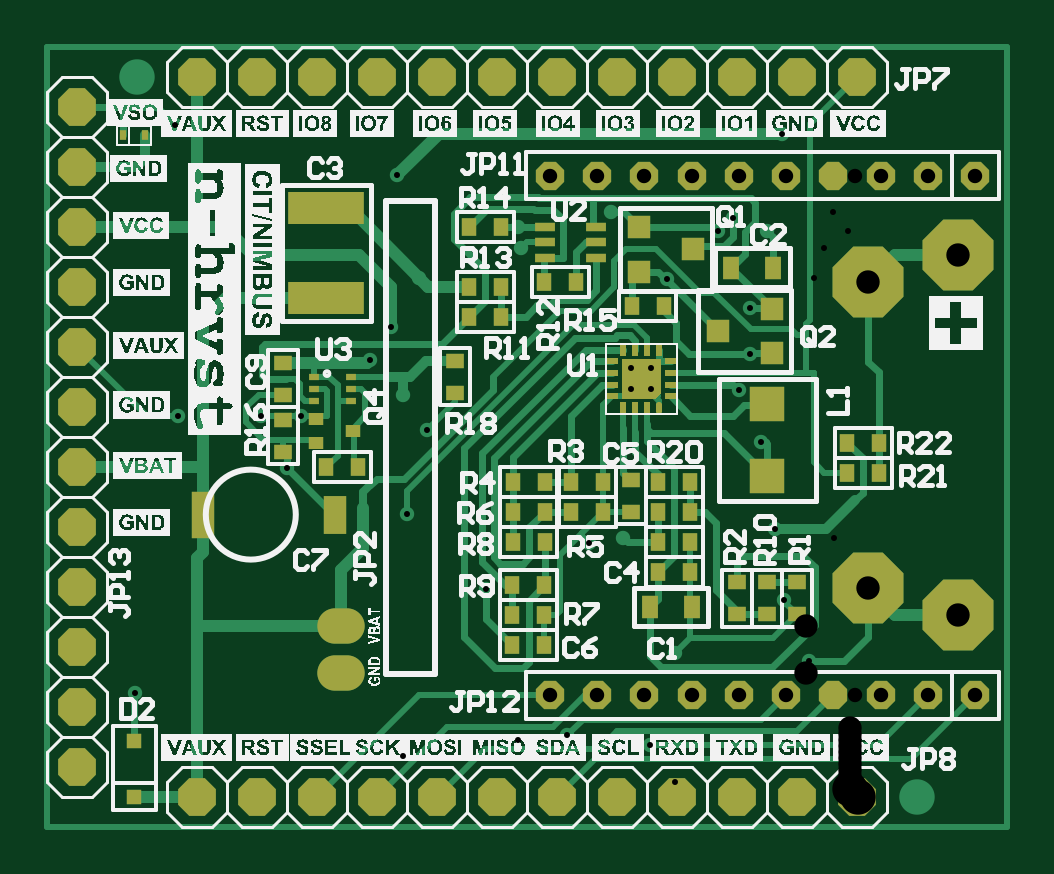
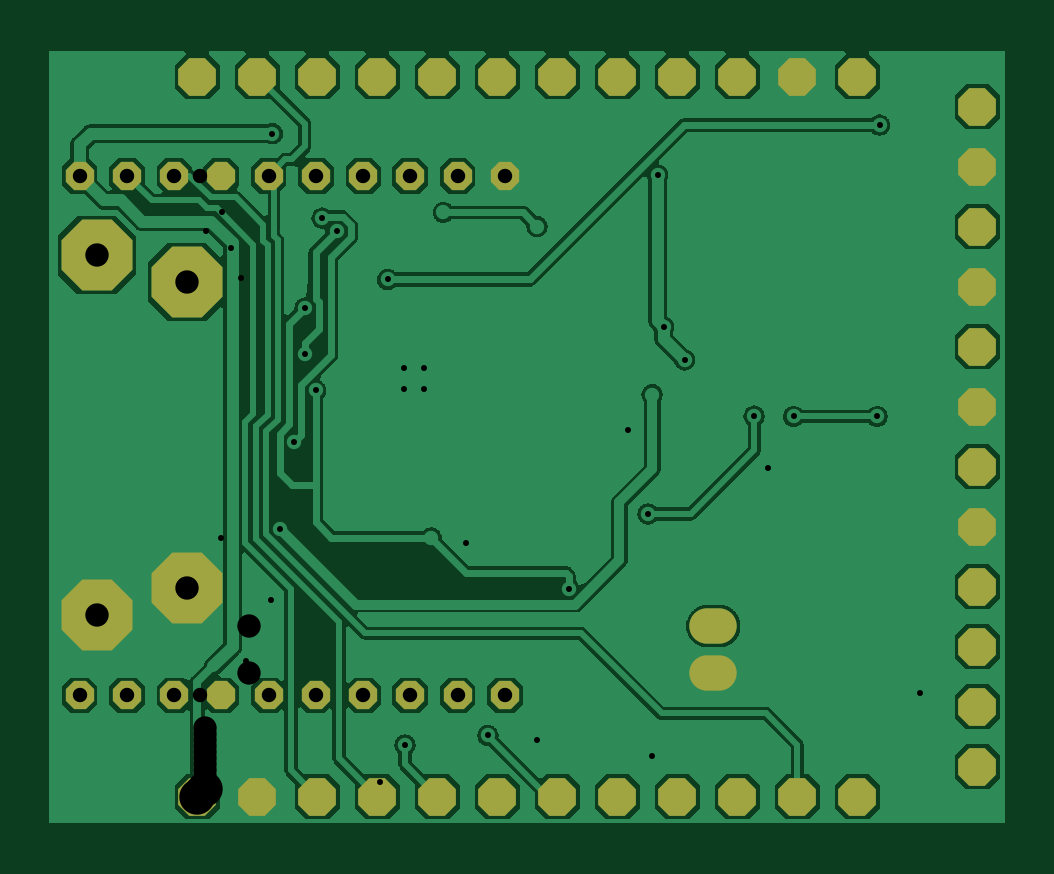
Circuit board: 6 layer files. Board 40.6 x 33.0 mm.
- bottom_copper: BOTTOM.GBR (57746 bytes)
- drill: DRILL.TXT (1223 bytes)
- bottom_mask: MASK_BOTTOM.GBR (2210 bytes)
- top_mask: MASK_TOP.GBR (4324 bytes)
- top_silk: SILK_TOP.GBR (250998 bytes)
- top_copper: TOP.GBR (14215 bytes)

=== bottom_copper: BOTTOM.GBR (57746 bytes, source omitted) ===
=== drill: DRILL.TXT ===
M48
;Layer_Color=9474304
;FILE_FORMAT=2:3
INCH,LZ
;TYPE=PLATED
T1F00S00C0.010
T2F00S00C0.024
T3F00S00C0.039
T4F00S00C0.059
%
T01
X-01204Y00173
X-00484Y00102
X-00346Y00086
X-00304Y0024
X-00081Y00226
X-00122Y00327
X-00138Y00446
X-00161Y00591
X-00197Y00677
X-00179Y00738
Y00814
X-0015Y00943
X-00208Y00964
X-00232Y00942
X-00317Y00862
X-00344Y00715
X-00377
Y00679
X-00344Y00679
X-0039Y00431
X-00447Y00423
X-00619Y00346
X-00751Y00471
X-00717Y00611
X-00758Y0067
X-00812Y00728
X-00777Y00783
X-0073Y00865
X-00767Y01036
X-00566Y0095
X-0056Y00915
X-0041Y00974
X-00125Y01105
X-01137Y01119
X-01133Y00634
X-00994
X-00928Y00634
X-00951Y00548
T02
X-0004Y00169
X00039
X00117
X00196
X-00119
X-00197
X-00276
X-00355
X-00434
X-00512
Y01035
X-00434
X-00355
X-00276
X-00197
X-00119
X-0004
X00039
X00117
X00196
T03
X0Y0
X-001
X-002
X-003
X-004
X-005
X-006
X-007
X-008
X-009
X-01
X-011
X-013Y0005
Y0015
Y0025
Y0035
Y0045
Y0055
Y0065
Y0075
Y0085
Y0095
Y0105
Y0115
X-011Y012
X-01
X-009
X-008
X-007
X-006
X-005
X-004
X-003
X-002
X-001
X-0086Y00284
Y00206
X00018Y00347
X00168Y00302
Y00902
X00018Y00858
X0Y012
T04
X001Y0
X-012Y012
M30

=== bottom_mask: MASK_BOTTOM.GBR ===
%FSLAX23Y23*%
%MOIN*%
G70*
G01*
G75*
G04 Layer_Color=16711935*
%ADD10R,0.024X0.024*%
%ADD11R,0.012X0.016*%
%ADD12R,0.126X0.055*%
%ADD13R,0.031X0.024*%
%ADD14R,0.018X0.012*%
%ADD15R,0.024X0.020*%
%ADD16R,0.024X0.031*%
%ADD17R,0.039X0.039*%
%ADD18R,0.033X0.014*%
%ADD19R,0.028X0.039*%
%ADD20R,0.039X0.079*%
%ADD21R,0.039X0.063*%
%ADD22R,0.059X0.059*%
%ADD23R,0.020X0.010*%
%ADD24R,0.010X0.020*%
G04:AMPARAMS|DCode=25|XSize=20mil|YSize=10mil|CornerRadius=0mil|HoleSize=0mil|Usage=FLASHONLY|Rotation=90.000|XOffset=0mil|YOffset=0mil|HoleType=Round|Shape=Octagon|*
%AMOCTAGOND25*
4,1,8,0.002,0.010,-0.002,0.010,-0.005,0.007,-0.005,-0.007,-0.002,-0.010,0.002,-0.010,0.005,-0.007,0.005,0.007,0.002,0.010,0.0*
%
%ADD25OCTAGOND25*%

%ADD26R,0.039X0.039*%
%ADD27C,0.010*%
%ADD28C,0.010*%
%ADD29C,0.012*%
%ADD30C,0.020*%
%ADD31C,0.016*%
%ADD32C,0.014*%
%ADD33P,0.068X8X292.5*%
%ADD34P,0.051X8X202.5*%
%ADD35P,0.068X8X202.5*%
%ADD36O,0.079X0.059*%
%ADD37P,0.128X8X22.5*%
%ADD38C,0.059*%
%ADD39C,0.024*%
%ADD40C,0.026*%
%ADD41C,0.006*%
%ADD42C,0.004*%
%ADD43C,0.008*%
%ADD44C,0.005*%
D33*
X-1300Y1150D02*
D03*
Y1050D02*
D03*
Y950D02*
D03*
Y850D02*
D03*
Y750D02*
D03*
Y650D02*
D03*
Y550D02*
D03*
Y450D02*
D03*
Y350D02*
D03*
Y250D02*
D03*
Y150D02*
D03*
Y50D02*
D03*
D34*
X-512Y169D02*
D03*
X-434D02*
D03*
X-355D02*
D03*
X-276D02*
D03*
X-197D02*
D03*
X-119D02*
D03*
X-40D02*
D03*
X39D02*
D03*
X117D02*
D03*
X196D02*
D03*
X-512Y1035D02*
D03*
X-434D02*
D03*
X-355D02*
D03*
X-276D02*
D03*
X-197D02*
D03*
X-119D02*
D03*
X-40D02*
D03*
X39D02*
D03*
X117D02*
D03*
X196D02*
D03*
D35*
X-1100Y1200D02*
D03*
X-1000D02*
D03*
X-900D02*
D03*
X-800D02*
D03*
X-700D02*
D03*
X-600D02*
D03*
X-500D02*
D03*
X-400D02*
D03*
X-300D02*
D03*
X-200D02*
D03*
X-100D02*
D03*
X0D02*
D03*
Y0D02*
D03*
X-100D02*
D03*
X-200D02*
D03*
X-300D02*
D03*
X-400D02*
D03*
X-500D02*
D03*
X-600D02*
D03*
X-700D02*
D03*
X-800D02*
D03*
X-900D02*
D03*
X-1000D02*
D03*
X-1100D02*
D03*
D36*
X-860Y284D02*
D03*
Y206D02*
D03*
D37*
X18Y347D02*
D03*
Y858D02*
D03*
X168Y302D02*
D03*
Y902D02*
D03*
M02*

=== top_mask: MASK_TOP.GBR ===
%FSLAX23Y23*%
%MOIN*%
G70*
G01*
G75*
G04 Layer_Color=8388736*
%ADD10R,0.024X0.024*%
%ADD11R,0.012X0.016*%
%ADD12R,0.126X0.055*%
%ADD13R,0.031X0.024*%
%ADD14R,0.018X0.012*%
%ADD15R,0.024X0.020*%
%ADD16R,0.024X0.031*%
%ADD17R,0.039X0.039*%
%ADD18R,0.033X0.014*%
%ADD19R,0.028X0.039*%
%ADD20R,0.039X0.079*%
%ADD21R,0.039X0.063*%
%ADD22R,0.059X0.059*%
%ADD23R,0.020X0.010*%
%ADD24R,0.010X0.020*%
G04:AMPARAMS|DCode=25|XSize=20mil|YSize=10mil|CornerRadius=0mil|HoleSize=0mil|Usage=FLASHONLY|Rotation=90.000|XOffset=0mil|YOffset=0mil|HoleType=Round|Shape=Octagon|*
%AMOCTAGOND25*
4,1,8,0.002,0.010,-0.002,0.010,-0.005,0.007,-0.005,-0.007,-0.002,-0.010,0.002,-0.010,0.005,-0.007,0.005,0.007,0.002,0.010,0.0*
%
%ADD25OCTAGOND25*%

%ADD26R,0.039X0.039*%
%ADD27C,0.010*%
%ADD28C,0.010*%
%ADD29C,0.012*%
%ADD30C,0.020*%
%ADD31C,0.016*%
%ADD32C,0.014*%
%ADD33P,0.068X8X292.5*%
%ADD34P,0.051X8X202.5*%
%ADD35P,0.068X8X202.5*%
%ADD36O,0.079X0.059*%
%ADD37P,0.128X8X22.5*%
%ADD38C,0.059*%
%ADD39C,0.024*%
%ADD40C,0.026*%
%ADD41C,0.006*%
%ADD42C,0.004*%
%ADD43C,0.008*%
%ADD44C,0.005*%
G36*
X-327Y673D02*
X-336Y663D01*
X-393D01*
Y730D01*
X-327D01*
Y673D01*
D02*
G37*
D10*
X-1205Y0D02*
D03*
Y92D02*
D03*
D11*
X-1188Y1102D02*
D03*
X-1224D02*
D03*
D12*
X-885Y831D02*
D03*
Y981D02*
D03*
D13*
X-958Y670D02*
D03*
Y723D02*
D03*
Y628D02*
D03*
Y575D02*
D03*
X-671Y673D02*
D03*
Y726D02*
D03*
X-378Y528D02*
D03*
Y475D02*
D03*
X-201Y304D02*
D03*
Y357D02*
D03*
X-151D02*
D03*
Y304D02*
D03*
X-101D02*
D03*
Y357D02*
D03*
D14*
X-844Y700D02*
D03*
Y680D02*
D03*
Y660D02*
D03*
X-906D02*
D03*
Y680D02*
D03*
Y700D02*
D03*
D15*
X-902Y630D02*
D03*
Y590D02*
D03*
X-840Y610D02*
D03*
D16*
X-885Y549D02*
D03*
X-832D02*
D03*
X-522Y858D02*
D03*
X-469D02*
D03*
X-647Y950D02*
D03*
X-594D02*
D03*
Y850D02*
D03*
X-647D02*
D03*
Y800D02*
D03*
X-594D02*
D03*
X-332Y524D02*
D03*
X-279D02*
D03*
X-332Y424D02*
D03*
X-279D02*
D03*
X-424Y474D02*
D03*
X-477D02*
D03*
X-424Y525D02*
D03*
X-477D02*
D03*
X-521D02*
D03*
X-574D02*
D03*
X-521Y475D02*
D03*
X-574D02*
D03*
X-521Y425D02*
D03*
X-574D02*
D03*
X-575Y352D02*
D03*
X-522D02*
D03*
Y302D02*
D03*
X-575D02*
D03*
X-575Y252D02*
D03*
X-522D02*
D03*
X-17Y540D02*
D03*
X36D02*
D03*
Y590D02*
D03*
X-17D02*
D03*
X-376Y817D02*
D03*
X-323D02*
D03*
X-279Y374D02*
D03*
X-332D02*
D03*
X-332Y474D02*
D03*
X-279D02*
D03*
D17*
X-274Y912D02*
D03*
X-364Y875D02*
D03*
Y949D02*
D03*
X-233Y776D02*
D03*
X-143Y813D02*
D03*
Y739D02*
D03*
D18*
X-521Y950D02*
D03*
Y924D02*
D03*
Y898D02*
D03*
X-435D02*
D03*
Y924D02*
D03*
Y950D02*
D03*
D19*
X-276Y316D02*
D03*
X-346D02*
D03*
X-210Y881D02*
D03*
X-140D02*
D03*
D20*
X-1090Y470D02*
D03*
D21*
X-870D02*
D03*
D22*
X-150Y534D02*
D03*
Y655D02*
D03*
D23*
X-311Y667D02*
D03*
Y686D02*
D03*
Y706D02*
D03*
Y726D02*
D03*
X-409D02*
D03*
Y706D02*
D03*
Y686D02*
D03*
Y667D02*
D03*
D24*
X-330Y745D02*
D03*
X-350D02*
D03*
X-390D02*
D03*
Y647D02*
D03*
X-370D02*
D03*
X-350D02*
D03*
X-370Y745D02*
D03*
D25*
X-330Y647D02*
D03*
D26*
X-360Y696D02*
D03*
D33*
X-1300Y1150D02*
D03*
Y1050D02*
D03*
Y950D02*
D03*
Y850D02*
D03*
Y750D02*
D03*
Y650D02*
D03*
Y550D02*
D03*
Y450D02*
D03*
Y350D02*
D03*
Y250D02*
D03*
Y150D02*
D03*
Y50D02*
D03*
D34*
X-512Y169D02*
D03*
X-434D02*
D03*
X-355D02*
D03*
X-276D02*
D03*
X-197D02*
D03*
X-119D02*
D03*
X-40D02*
D03*
X39D02*
D03*
X117D02*
D03*
X196D02*
D03*
X-512Y1035D02*
D03*
X-434D02*
D03*
X-355D02*
D03*
X-276D02*
D03*
X-197D02*
D03*
X-119D02*
D03*
X-40D02*
D03*
X39D02*
D03*
X117D02*
D03*
X196D02*
D03*
D35*
X-1100Y1200D02*
D03*
X-1000D02*
D03*
X-900D02*
D03*
X-800D02*
D03*
X-700D02*
D03*
X-600D02*
D03*
X-500D02*
D03*
X-400D02*
D03*
X-300D02*
D03*
X-200D02*
D03*
X-100D02*
D03*
X0D02*
D03*
Y0D02*
D03*
X-100D02*
D03*
X-200D02*
D03*
X-300D02*
D03*
X-400D02*
D03*
X-500D02*
D03*
X-600D02*
D03*
X-700D02*
D03*
X-800D02*
D03*
X-900D02*
D03*
X-1000D02*
D03*
X-1100D02*
D03*
D36*
X-860Y284D02*
D03*
Y206D02*
D03*
D37*
X18Y347D02*
D03*
Y858D02*
D03*
X168Y302D02*
D03*
Y902D02*
D03*
M02*

=== top_silk: SILK_TOP.GBR (250998 bytes, source omitted) ===
=== top_copper: TOP.GBR (14215 bytes, source omitted) ===
